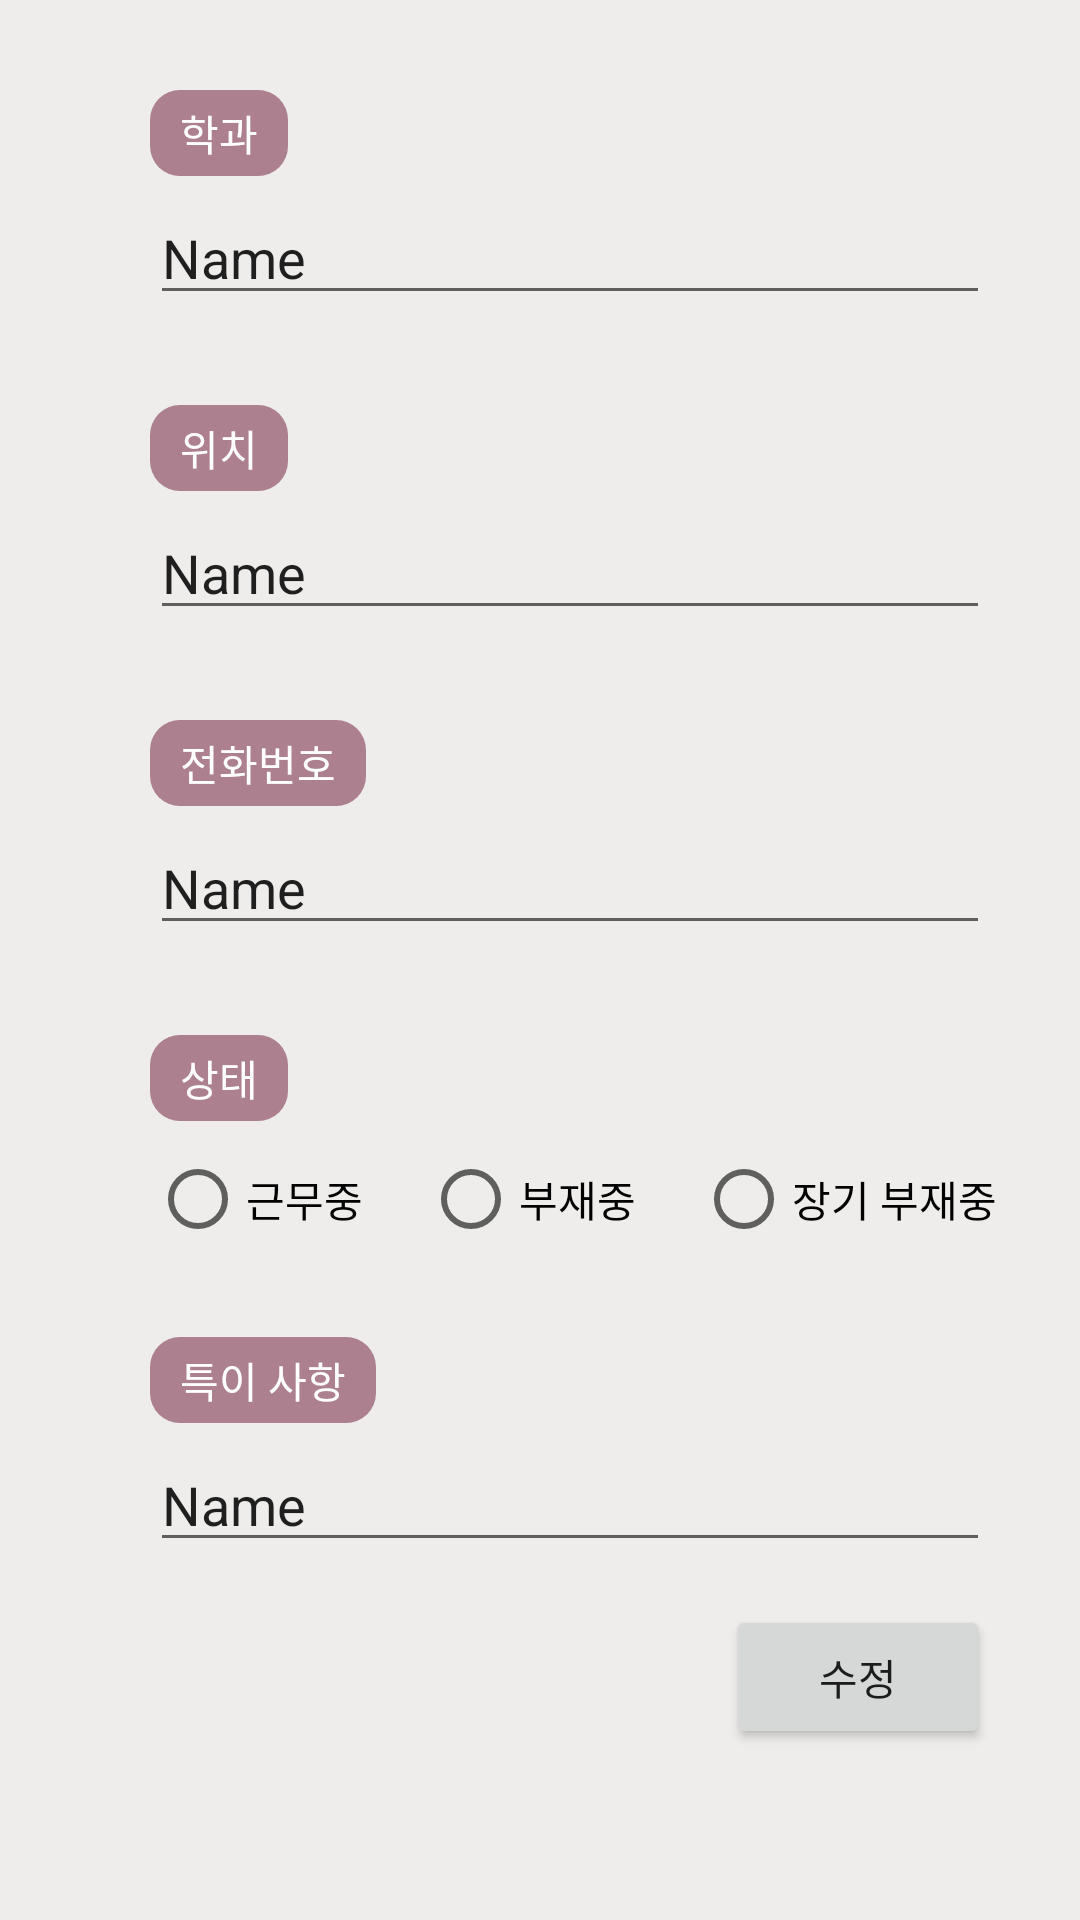

Reconstruct the res/layout file that produces this screen, plus the resources it refers to.
<!-- AndroidManifest.xml: application theme AppTheme -->
<!-- res/layout/activity_computer_status.xml -->
<?xml version="1.0" encoding="utf-8"?>
<androidx.constraintlayout.widget.ConstraintLayout xmlns:android="http://schemas.android.com/apk/res/android"
    xmlns:app="http://schemas.android.com/apk/res-auto"
    xmlns:tools="http://schemas.android.com/tools"
    android:layout_width="match_parent"
    android:layout_height="match_parent"
    android:orientation="horizontal"
    android:background="@color/sejongbackground"
    tools:context=".ComputerStatusActivity">

    <TextView
        android:id="@+id/major"
        android:layout_width="wrap_content"
        android:layout_height="wrap_content"
        android:layout_marginLeft="50dp"
        android:layout_marginTop="30dp"
        android:background="@drawable/editmain"
        android:text="학과"
        app:layout_constraintTop_toTopOf="parent"
        app:layout_constraintStart_toStartOf="parent"
        android:textAppearance="@style/TextAppearance.AppCompat.Body1"
        android:textColor="#FFFFFF" />

    <EditText
        android:id="@+id/majorEdit"
        android:layout_width="280dp"
        android:layout_height="wrap_content"
        android:layout_marginTop="5dp"
        android:ems="10"
        android:focusable="false"
        android:inputType="textPersonName"
        android:text="Name"
        app:layout_constraintTop_toBottomOf="@+id/major"
        app:layout_constraintStart_toStartOf="@id/major"
        android:visibility="visible" />

    <TextView
        android:id="@+id/position"
        android:layout_width="wrap_content"
        android:layout_height="wrap_content"

        android:layout_marginTop="30dp"
        android:background="@drawable/editmain"
        android:text="위치"
        app:layout_constraintTop_toBottomOf="@id/majorEdit"
        app:layout_constraintStart_toStartOf="@id/majorEdit"

        android:textAppearance="@style/TextAppearance.AppCompat.Body1"
        android:textColor="#FFFFFF" />

    <EditText
        android:id="@+id/positionEdit"
        android:layout_width="280dp"
        android:layout_height="wrap_content"
        android:layout_marginTop="5dp"
        android:ems="10"
        android:inputType="textPersonName"
        android:text="Name"
        app:layout_constraintTop_toBottomOf="@+id/position"
        app:layout_constraintStart_toStartOf="@id/position"
        android:visibility="visible" />

    <TextView
        android:id="@+id/officeNum"
        android:layout_width="wrap_content"
        android:layout_height="wrap_content"
        android:layout_marginTop="30dp"
        android:background="@drawable/editmain"
        app:layout_constraintStart_toStartOf="@id/position"
        app:layout_constraintTop_toBottomOf="@+id/positionEdit"
        android:text="전화번호"
        android:textAppearance="@style/TextAppearance.AppCompat.Body1"
        android:textColor="#FFFFFF" />

    <EditText
        android:id="@+id/officeNumEdit"
        android:layout_width="280dp"
        android:layout_height="wrap_content"
        android:layout_marginTop="5dp"
        android:ems="10"
        android:inputType="textPersonName"
        android:text="Name"
        app:layout_constraintTop_toBottomOf="@+id/officeNum"
        app:layout_constraintStart_toStartOf="@id/officeNum"
        android:visibility="visible" />

    <TextView
        android:id="@+id/status"
        android:layout_width="wrap_content"
        android:layout_height="wrap_content"
        android:layout_marginTop="30dp"
        android:background="@drawable/editmain"
        app:layout_constraintStart_toStartOf="@id/officeNum"
        app:layout_constraintTop_toBottomOf="@id/officeNumEdit"
        android:text="상태"
        android:textAppearance="@style/TextAppearance.AppCompat.Body1"
        android:textColor="#FFFFFF" />

    <RadioGroup
        android:id="@+id/workingGroup"
        android:layout_width="wrap_content"
        android:layout_height="wrap_content"
        android:layout_marginTop="10dp"

        android:orientation="horizontal"
        app:layout_constraintStart_toStartOf="@id/status"
        app:layout_constraintTop_toBottomOf="@id/status">

        <RadioButton
            android:id="@+id/workBtn"
            android:layout_width="wrap_content"
            android:layout_height="wrap_content"
            android:text="근무중" />

        <RadioButton
            android:id="@+id/notworkBtn"
            android:layout_width="wrap_content"
            android:layout_height="wrap_content"
            android:layout_marginLeft="20sp"
            android:text="부재중" />

        <RadioButton
            android:id="@+id/longnotBtn"
            android:layout_width="wrap_content"
            android:layout_height="wrap_content"
            android:layout_marginLeft="20sp"
            android:text="장기 부재중" />
    </RadioGroup>

    <TextView
        android:id="@+id/comment"
        android:layout_width="wrap_content"
        android:layout_height="wrap_content"
        android:layout_marginTop="30dp"
        android:background="@drawable/editmain"
        android:text="특이 사항"
        app:layout_constraintTop_toBottomOf="@id/workingGroup"
        app:layout_constraintStart_toStartOf="@id/officeNum"
        android:textAppearance="@style/TextAppearance.AppCompat.Body1"
        android:textColor="#FFFFFF" />

    <EditText
        android:id="@+id/commentEdit"
        android:layout_width="280dp"
        android:layout_height="wrap_content"
        android:layout_marginTop="5dp"
        android:ems="10"
        android:inputType="textPersonName"
        app:layout_constraintTop_toBottomOf="@id/comment"
        app:layout_constraintStart_toStartOf="@id/comment"
        android:text="Name" />

    <Button
        android:id="@+id/button"
        android:layout_width="wrap_content"
        android:layout_height="wrap_content"
        android:layout_marginTop="220dp"

        android:text="수정"
        app:layout_constraintEnd_toEndOf="@id/officeNumEdit"
        app:layout_constraintTop_toBottomOf="@id/officeNumEdit" />






</androidx.constraintlayout.widget.ConstraintLayout>
<!-- resources referenced by this layout -->
<resources>
  <color name="sejongbackground">#eeedeb</color>
  <!-- drawable editmain (drawable) -->
  <?xml version="1.0" encoding="utf-8"?>
  <shape xmlns:android="http://schemas.android.com/apk/res/android">
      <solid
          android:color="@color/sejongpink"
          ></solid>
      <padding
          android:left="10sp"
          android:top="4sp"
          android:right="10sp"
          android:bottom="4sp"
          ></padding>
      <corners
          android:radius="10sp"
          ></corners>
  </shape>
  <style name="AppTheme" parent="Theme.AppCompat.Light.NoActionBar">
          
          <item name="colorPrimary">@color/colorPrimary</item>
          <item name="colorPrimaryDark">@color/colorPrimaryDark</item>
          <item name="colorAccent">@color/colorAccent</item>
      </style>
  <color name="sejongpink">#AC808F</color>
  <color name="colorPrimary">#a31432</color>
  <color name="colorPrimaryDark">#000000</color>
  <color name="colorAccent">#03DAC5</color>
</resources>
